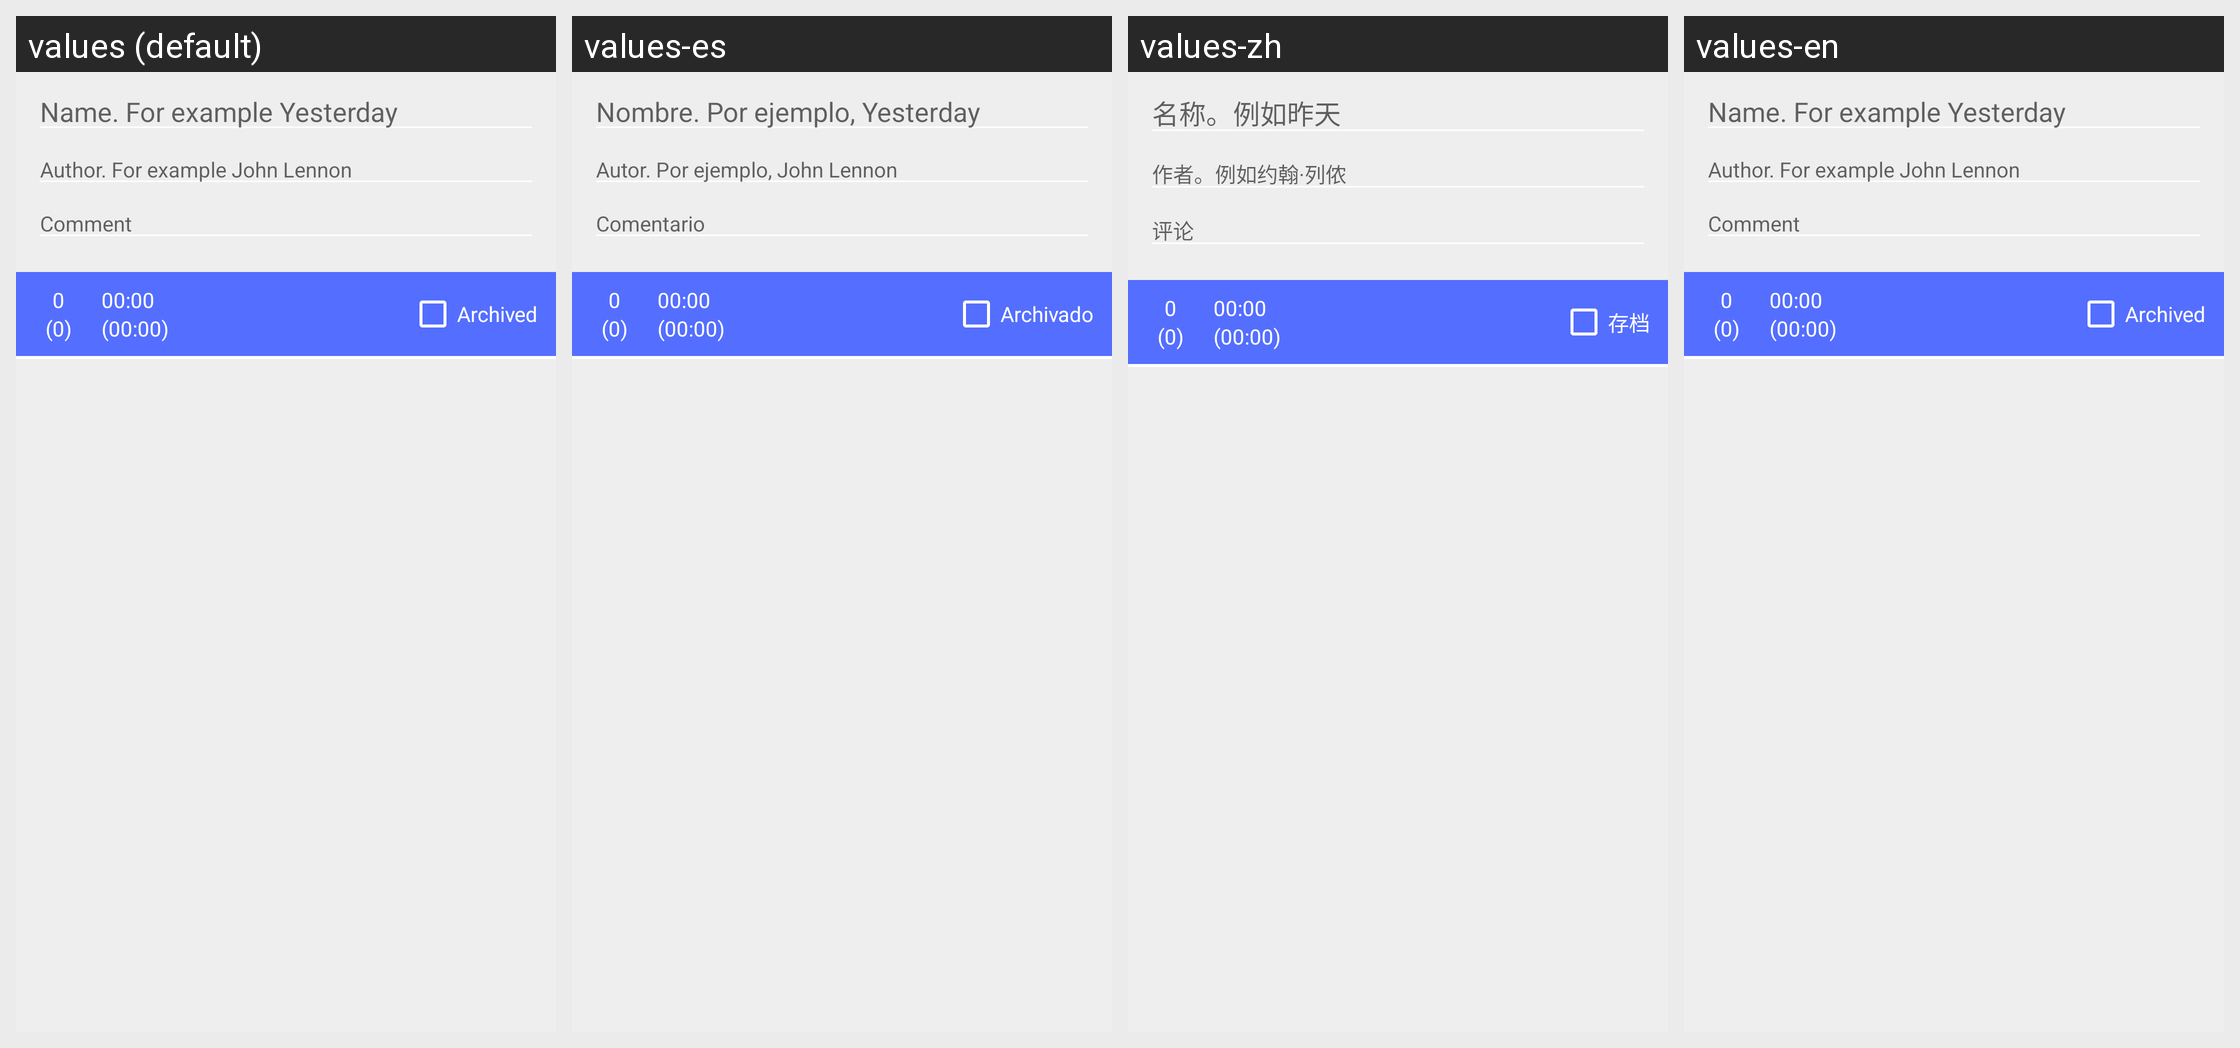

Locale-by-locale string values for the Android screen shown in this grid:
Android screen res/layout/fragment_teos.xml rendered under 4 locales, left to right: values (default), values-es, values-zh, values-en. Device: Nexus 5 (rendered at 1080×1920; each locale shown at half size, 540×960, under a caption strip naming it); theme Pillipaevik.
Other locales in the repository, not shown: values-et, values-fi, values-ru.
Strings drawn on this screen, with the default value and each locale's value (text and hints the layout hard-codes, and strings that could not be matched under every locale, appear in the picture but are not listed):

nimi_vihje
  values: Name. For example Yesterday
  values-es: Nombre. Por ejemplo, Yesterday
  values-zh: 名称。例如昨天
  values-en: Name. For example Yesterday

autor_vihje
  values: Author. For example John Lennon
  values-es: Autor. Por ejemplo, John Lennon
  values-zh: 作者。例如约翰·列侬
  values-en: Author. For example John Lennon

kommentaar_vihje
  values: Comment
  values-es: Comentario
  values-zh: 评论
  values-en: Comment

arhiivis
  values: Archived
  values-es: Archivado
  values-zh: 存档
  values-en: Archived  [not translated; the default value is used]
